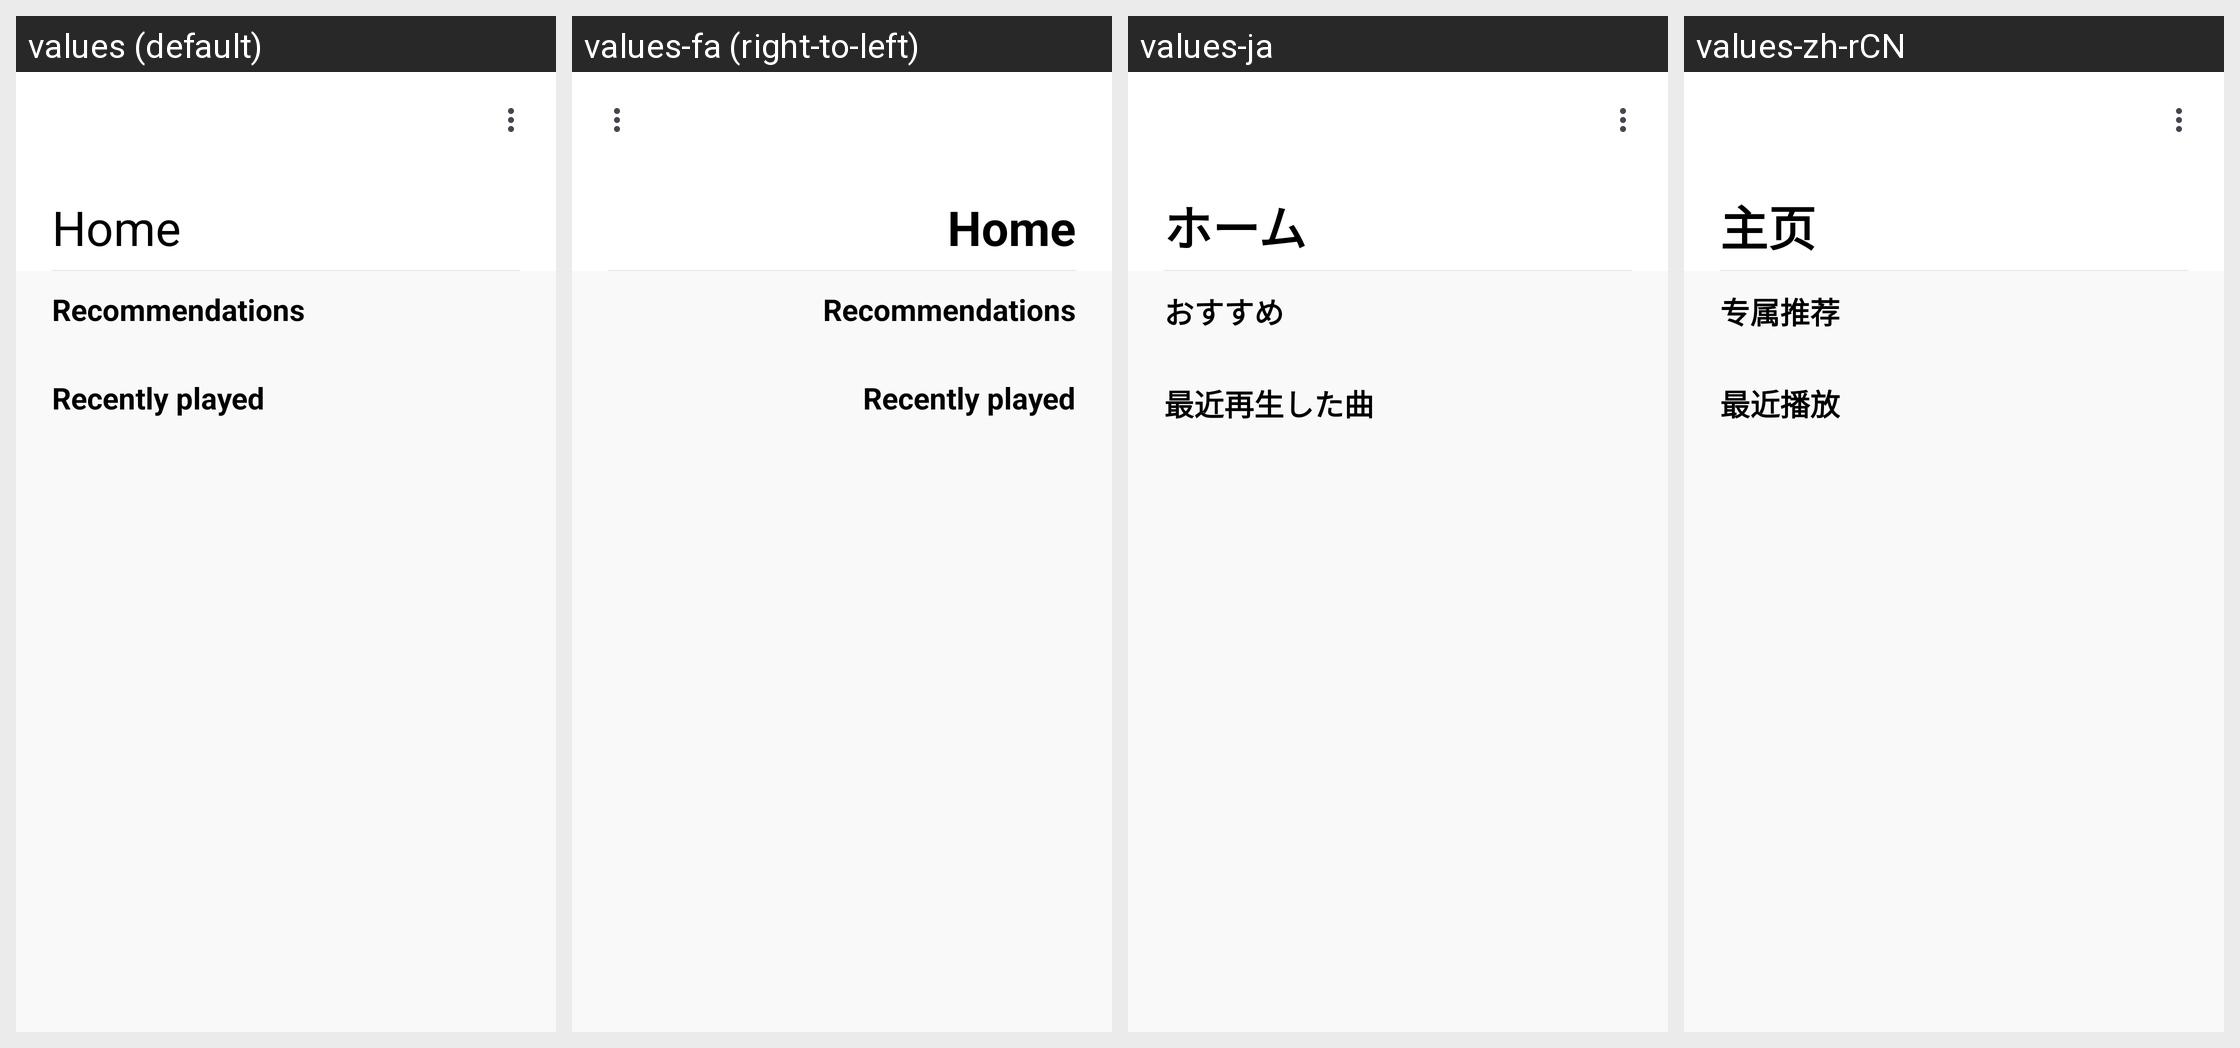

For this localized Android screen grid, give each drawn string resource with its value in every locale shown.
Android screen res/layout/fragment_homepage.xml rendered under 4 locales, left to right: values (default), values-fa (right-to-left), values-ja, values-zh-rCN. Device: Nexus 5 (rendered at 1080×1920; each locale shown at half size, 540×960, under a caption strip naming it); theme Theme.Gramophone.
Other locales in the repository, not shown: values-be.
Strings drawn on this screen, with the default value and each locale's value (text and hints the layout hard-codes, and strings that could not be matched under every locale, appear in the picture but are not listed):

recommendations
  values: Recommendations
  values-fa: Recommendations  [not translated; the default value is used]
  values-ja: おすすめ
  values-zh-rCN: 专属推荐

recently_played
  values: Recently played
  values-fa: Recently played  [not translated; the default value is used]
  values-ja: 最近再生した曲
  values-zh-rCN: 最近播放
